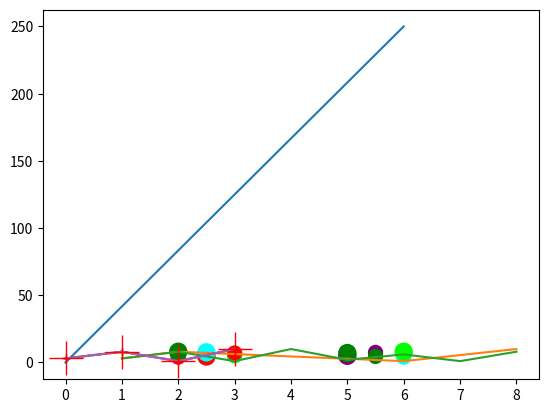

This chart was generated by the following Python code:
# -*- coding: utf-8 -*-
"""Untitled

Automatically generated by Colab.

Original file is located at
    https://colab.research.google.com/<link-removed>
"""

import matplotlib.pyplot as plt
import numpy as np

x=np.array([0,6])
y=np.array([0,250])

plt.plot(x,y)
plt.show()

import matplotlib.pyplot as plt
import numpy as np

x=np.array([1,2,6,8])
y=np.array([3,8,1,10])

plt.plot(x,y)
plt.show()

import matplotlib.pyplot as plt
import numpy as np

x=np.array([1,2,3,4,5,6,7,8])
y=np.array([3,8,1,10,2,6,1,8])

plt.plot(x,y)
plt.show()

import matplotlib.pyplot as plt
import numpy as np

x=np.array([1,2,6,8])
y=np.array([3,8,1,10])

plt.plot(y, marker='+')
plt.show()

import matplotlib.pyplot as plt
import numpy as np

x=np.array([1,2,6,8])
y=np.array([3,8,1,10])

plt.plot(y, '+:r')
plt.show()

import matplotlib.pyplot as plt
import numpy as np

x=np.array([1,2,6,8])
y=np.array([3,8,1,10])

plt.plot(y, marker='+',ms=25,mec='r')
plt.show()

import matplotlib.pyplot as plt
import numpy as np

x=np.array([2,2,6,6,5.5,2.5,5.5,2.5,3,5,3,5])
y=np.array([4,8,4,8,7.5,4.5,4.5,7.5,5,5,7,7])
mycolor=['red','green','aqua','lime','purple','red','green','aqua','lime','purple','red','green']
size=[100,150,100,150,100,150,100,150,100,150,100,150]
plt.scatter(x,y,color=mycolor,s=size)

plt.show()